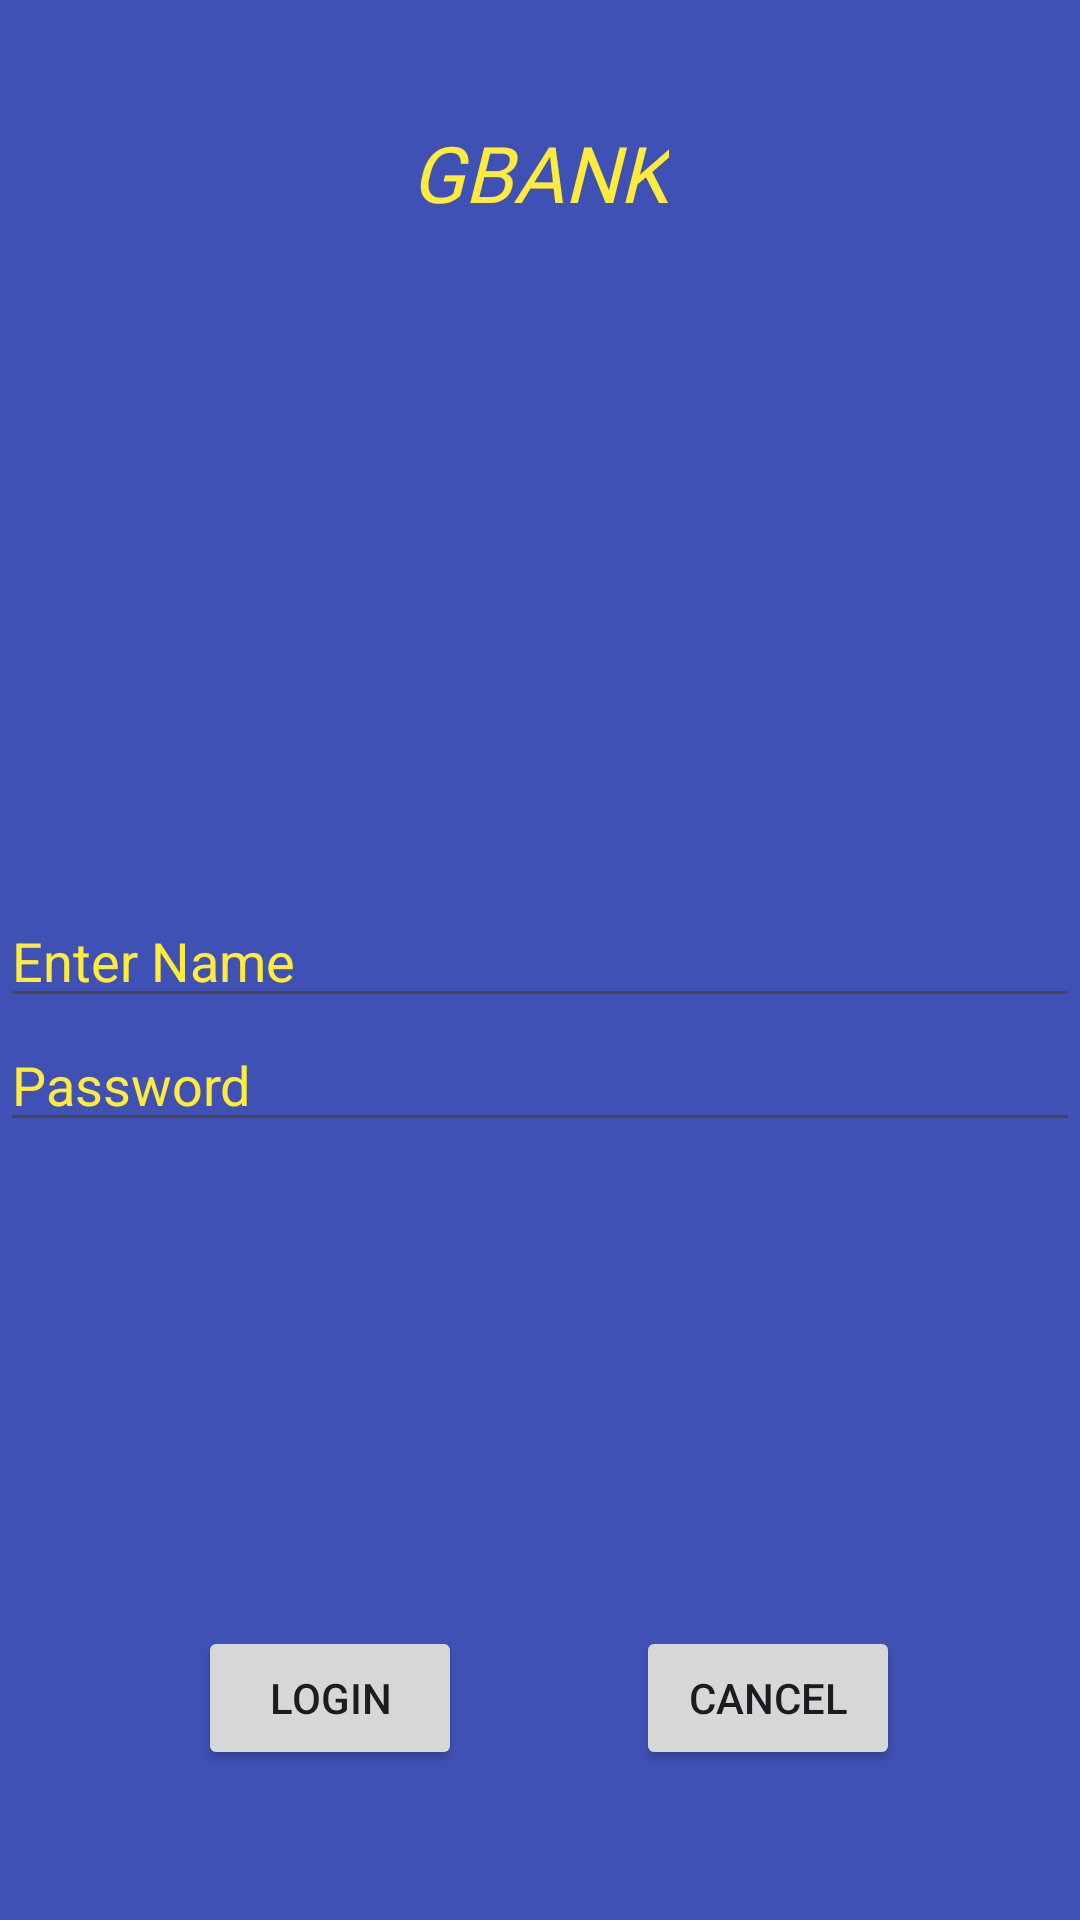

Layout XML and referenced resources for this Android screen:
<!-- AndroidManifest.xml: activity theme Theme.GBank -->
<!-- res/layout/activity_login.xml -->
<?xml version="1.0" encoding="utf-8"?>
<RelativeLayout xmlns:android="http://schemas.android.com/apk/res/android"
    xmlns:tools="http://schemas.android.com/tools"
    android:layout_width="match_parent"
    android:layout_height="match_parent"
    android:background="#3F51B5"
    tools:context=".MainActivity">

    <TextView
        android:id="@+id/textView"
        android:layout_width="wrap_content"
        android:layout_height="wrap_content"
        android:layout_centerHorizontal="true"
        android:layout_marginTop="40dp"
        android:fontFamily="@font/black_han_sans"
        android:text="GBANK"
        android:textAllCaps="true"
        android:textColor="#FFEB3B"
        android:textSize="26dp"
        android:textStyle="italic" />

    <EditText
        android:id="@+id/editText"
        android:layout_width="wrap_content"
        android:layout_height="wrap_content"
        android:layout_below="@+id/imageView"
        android:layout_alignParentStart="true"
        android:layout_alignParentLeft="true"
        android:layout_alignParentEnd="true"
        android:layout_alignParentRight="true"
        android:layout_marginTop="46dp"
        android:focusable="true"
        android:hint="Enter Name"
        android:textColor="@color/white"
        android:textColorHighlight="#FFFFFF"
        android:textColorHint="#FFEB3B" />

    <ImageView
        android:id="@+id/imageView"
        android:layout_width="127dp"
        android:layout_height="177dp"
        android:layout_below="@+id/textView"
        android:layout_centerHorizontal="true"
        android:src="@drawable/bank" />

    <EditText
        android:id="@+id/editText2"
        android:layout_width="wrap_content"
        android:layout_height="wrap_content"
        android:layout_below="@+id/editText"
        android:layout_alignEnd="@+id/editText"
        android:layout_alignRight="@+id/editText"
        android:layout_alignParentStart="true"
        android:layout_alignParentLeft="true"
        android:ems="10"
        android:hint="Password"
        android:inputType="textPassword"
        android:textColorHint="#FFEB3B"
        android:textColorHighlight="#FFFFFF"
        android:textColor="@color/white"/>

    <Button
        android:id="@+id/butLogin"
        android:layout_width="wrap_content"
        android:layout_height="wrap_content"
        android:layout_alignParentBottom="true"
        android:layout_marginEnd="58dp"
        android:layout_marginRight="-9dp"
        android:layout_marginBottom="50dp"
        android:layout_toStartOf="@+id/butCancel"
        android:text="login" />

    <Button
        android:id="@+id/butCancel"
        android:layout_width="wrap_content"
        android:layout_height="wrap_content"
        android:layout_alignParentEnd="true"
        android:layout_alignParentBottom="true"
        android:layout_marginStart="0dp"
        android:layout_marginLeft="0dp"
        android:layout_marginEnd="60dp"
        android:layout_marginBottom="50dp"
        android:text="Cancel" />

</RelativeLayout>
<!-- resources referenced by this layout -->
<resources>
  <color name="white">#FFFFFFFF</color>
  <style name="Theme.GBank" parent="Base.Theme.GBank" />
  <style name="Base.Theme.GBank" parent="Theme.Material3.DayNight.NoActionBar">
          
          
      </style>
</resources>
